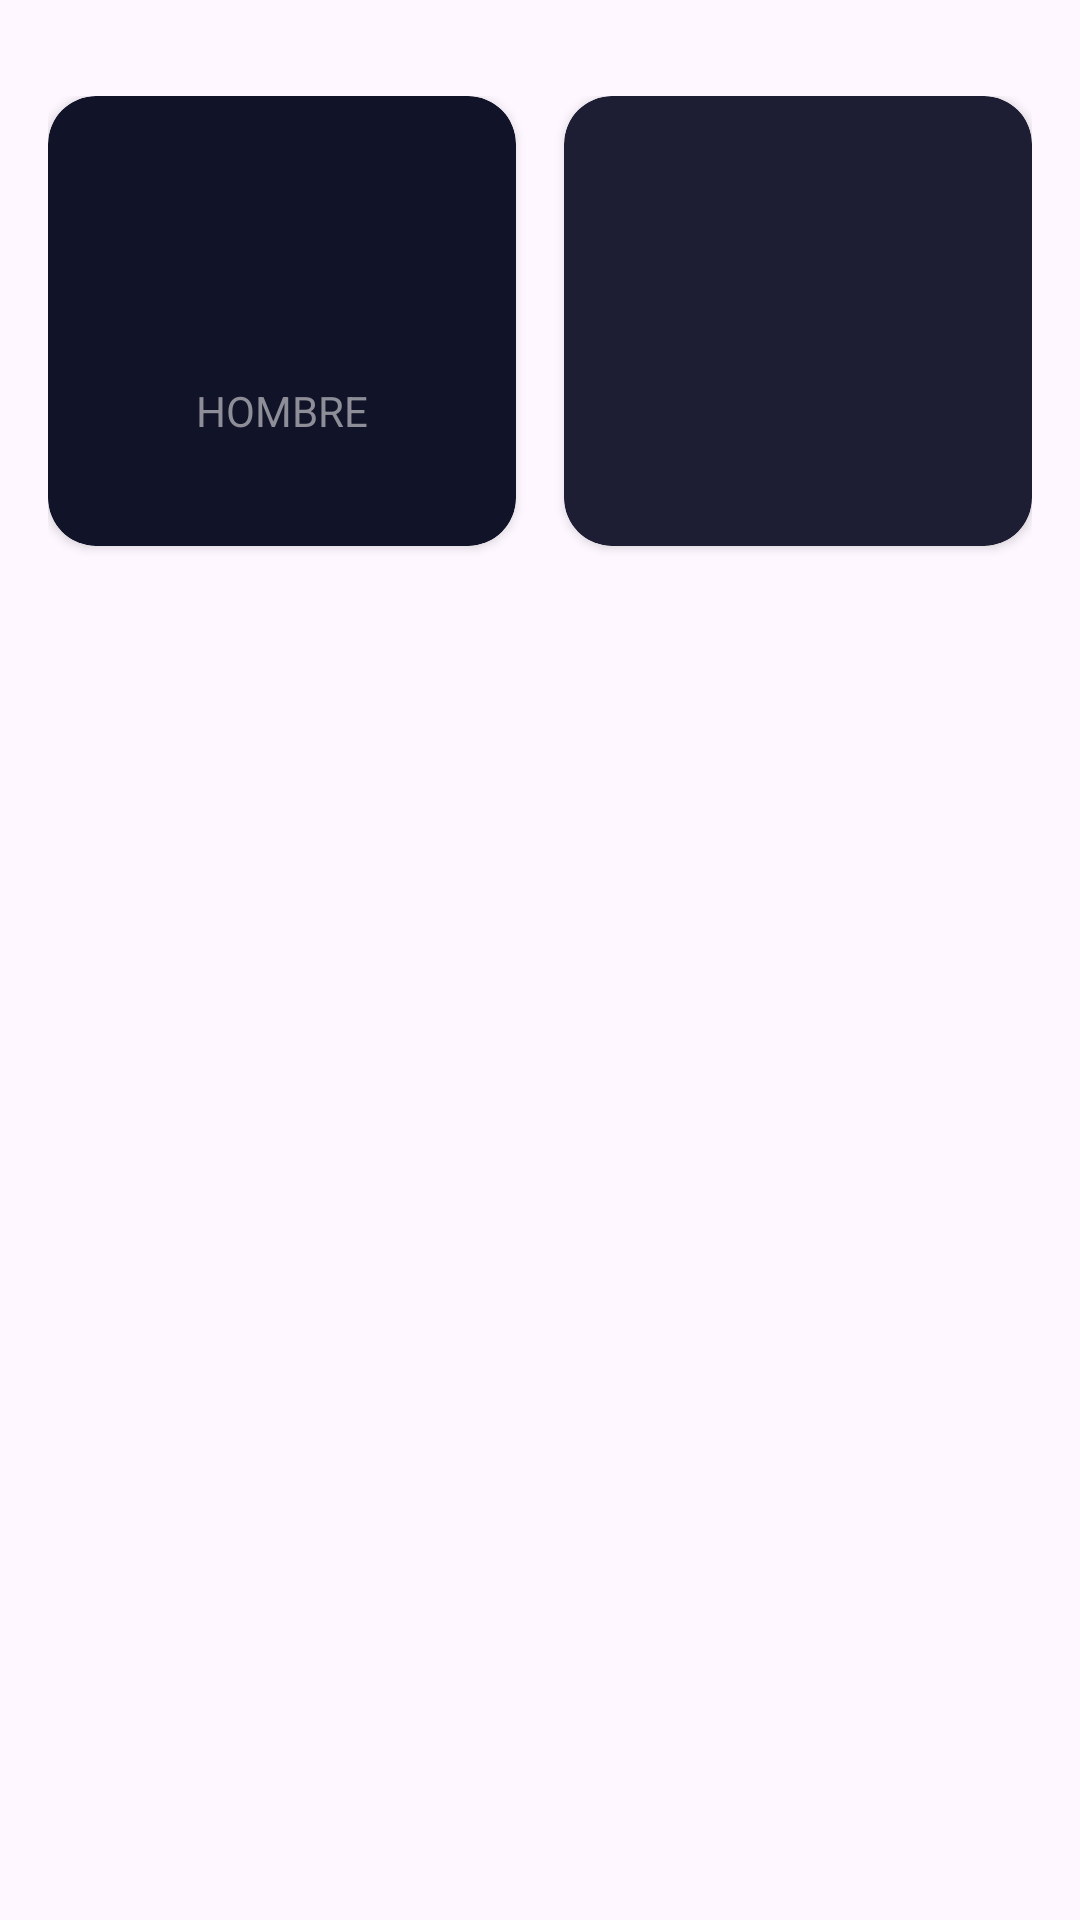

Android layout source for this screen:
<!-- AndroidManifest.xml: application theme Theme.ClassApps -->
<!-- res/layout/activity_imc.xml -->
<?xml version="1.0" encoding="utf-8"?>
<androidx.constraintlayout.widget.ConstraintLayout xmlns:android="http://schemas.android.com/apk/res/android"
    xmlns:app="http://schemas.android.com/apk/res-auto"
    xmlns:tools="http://schemas.android.com/tools"
    android:id="@+id/main"
    android:layout_width="match_parent"
    android:layout_height="match_parent"
    android:paddingHorizontal="16dp"
    android:paddingVertical="32dp"
    tools:context=".IMCapp.IMCActivity">
    
    <androidx.cardview.widget.CardView
        android:id="@+id/viewMale"
        android:layout_width="0dp"
        android:layout_height="150dp"
        android:layout_marginEnd="16dp"
        app:cardBackgroundColor="@color/background_component_selected"
        app:cardCornerRadius="16dp"
        app:layout_constraintTop_toTopOf="parent"
        app:layout_constraintStart_toStartOf="parent"
        app:layout_constraintEnd_toStartOf="@id/viewFemale">

        <LinearLayout
            android:layout_width="match_parent"
            android:layout_height="match_parent"
            android:gravity="center"
            android:orientation="vertical">

            <ImageView
                android:layout_width="60dp"
                android:layout_height="60dp"
                android:src="@drawable/ic_male"
                app:tint="@color/white"/>

            <TextView
                android:layout_width="wrap_content"
                android:layout_height="wrap_content"
                android:textColor="@color/title_text"
                android:textAllCaps="true"
                android:text="@string/male"/>

        </LinearLayout>

    </androidx.cardview.widget.CardView>

    <androidx.cardview.widget.CardView
        android:id="@+id/viewFemale"
        android:layout_width="0dp"
        android:layout_height="150dp"
        app:cardBackgroundColor="@color/background_component"
        app:cardCornerRadius="16dp"
        app:layout_constraintTop_toTopOf="parent"
        app:layout_constraintEnd_toEndOf="parent"
        app:layout_constraintStart_toEndOf="@id/viewMale">


    </androidx.cardview.widget.CardView>

</androidx.constraintlayout.widget.ConstraintLayout>
<!-- resources referenced by this layout -->
<resources>
  <color name="background_component">#1D1E33</color>
  <color name="background_component_selected">#FF111328</color>
  <color name="title_text">#FF8D8E98</color>
  <color name="white">#FFFFFFFF</color>
  <string name="male">Hombre</string>
  <style name="Theme.ClassApps" parent="Base.Theme.ClassApps" />
  <style name="Base.Theme.ClassApps" parent="Theme.Material3.DayNight.NoActionBar">
          
          
      </style>
</resources>
